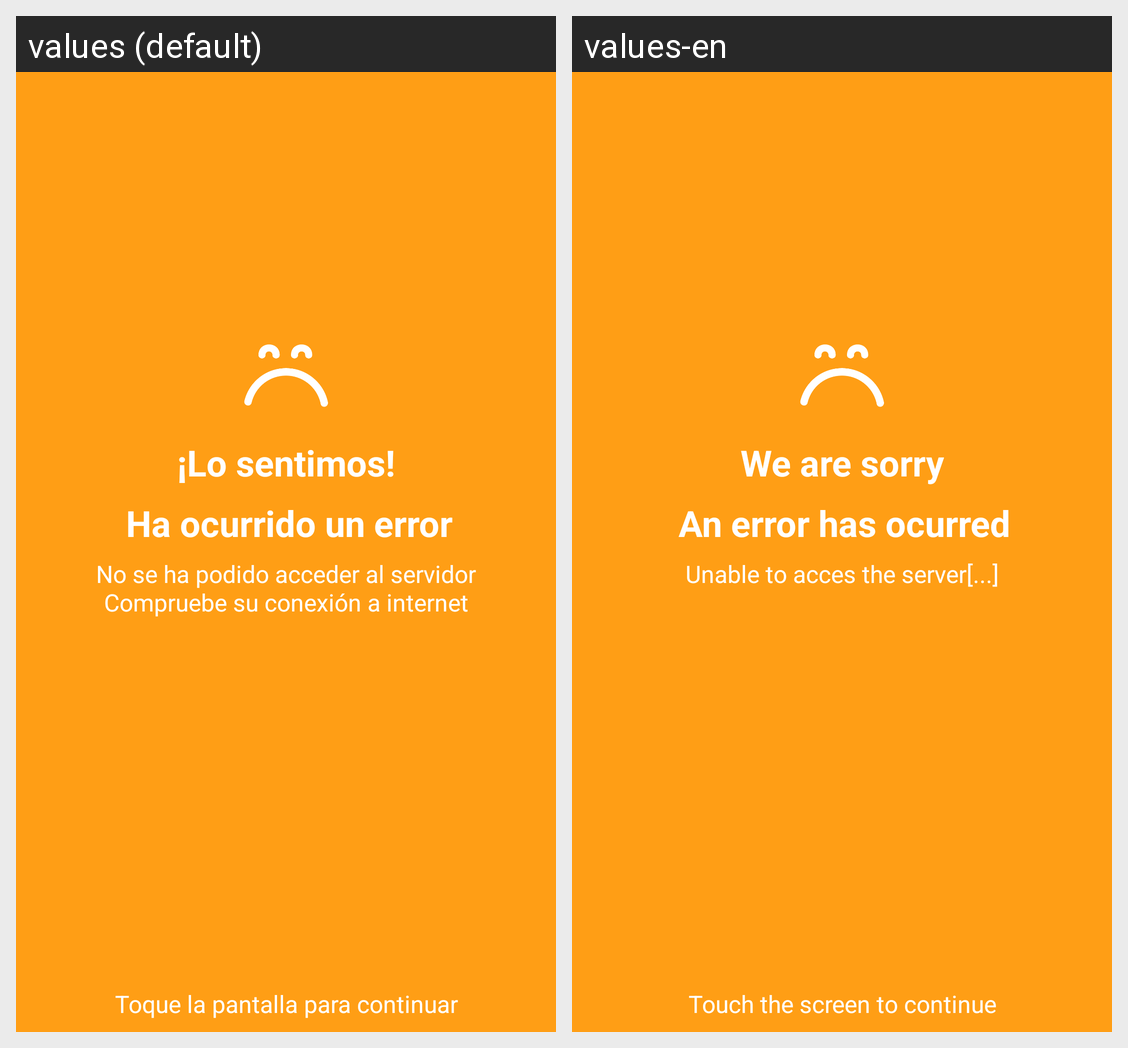

The same Android screen rendered under two of its app's locales, left to right. List the strings drawn on it with the default value and each locale's translation.
Android screen res/layout/activity_error.xml rendered under 2 locales, left to right: values (default), values-en. Device: Nexus 5 (rendered at 1080×1920; each locale shown at half size, 540×960, under a caption strip naming it); theme Theme.AppCompat.NoActionBar.
Strings drawn on this screen, with the default value and each locale's value (text and hints the layout hard-codes, and strings that could not be matched under every locale, appear in the picture but are not listed):

sorry
  values: ¡Lo sentimos!
  values-en: We are sorry

an_error_has_happended
  values: Ha ocurrido un error
  values-en: An error has ocurred

network_error
  values: No se ha podido acceder al servidor
      Compruebe su conexión a internet
  values-en: Unable to acces the server[...]

tap_for_continue
  values: Toque la pantalla para continuar
  values-en: Touch the screen to continue
